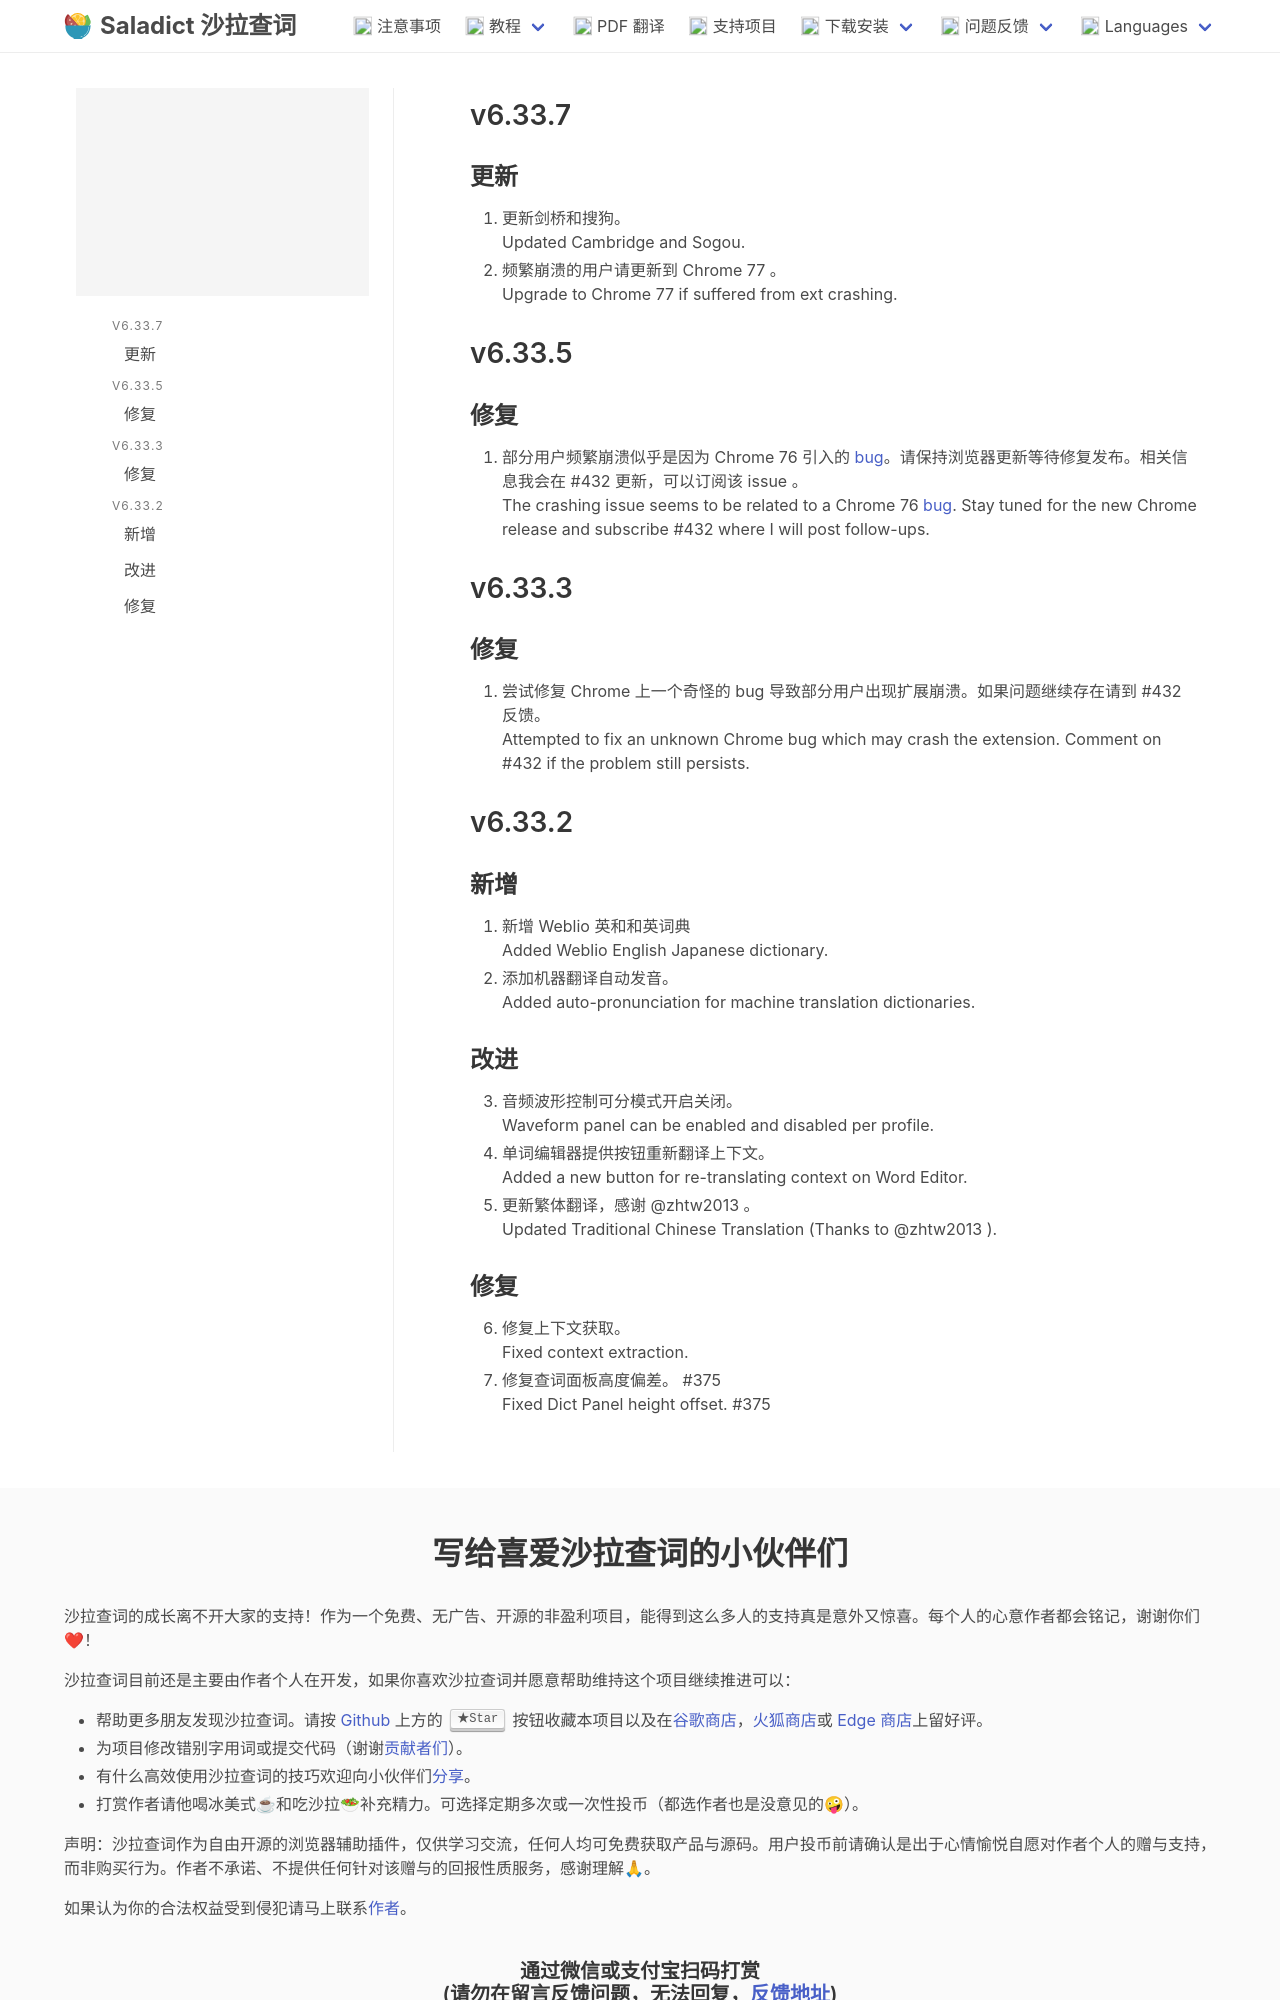

repository: crimx/saladict.crimx.com · page: releases/v6.33.html · generator: jekyll

## v6.33.7

### 更新

1. 更新剑桥和搜狗。
   Updated Cambridge and Sogou.
2. 频繁崩溃的用户请更新到 Chrome 77 。
   Upgrade to Chrome 77 if suffered from ext crashing.
## v6.33.5

### 修复

1. 部分用户频繁崩溃似乎是因为 Chrome 76 引入的 [bug](https://bugs.chromium.org/p/chromium/issues/detail?id=982001)。请保持浏览器更新等待修复发布。相关信息我会在 #432 更新，可以订阅该 issue 。
   The crashing issue seems to be related to a Chrome 76 [bug](https://bugs.chromium.org/p/chromium/issues/detail?id=982001). Stay tuned for the new Chrome release and subscribe #432 where I will post follow-ups.
## v6.33.3

### 修复

1. 尝试修复 Chrome 上一个奇怪的 bug 导致部分用户出现扩展崩溃。如果问题继续存在请到 #432 反馈。
   Attempted to fix an unknown Chrome bug which may crash the extension. Comment on #432 if the problem still persists. 
## v6.33.2

### 新增

1. 新增 Weblio 英和和英词典
   Added Weblio English Japanese dictionary.
2. 添加机器翻译自动发音。
   Added auto-pronunciation for machine translation dictionaries.
